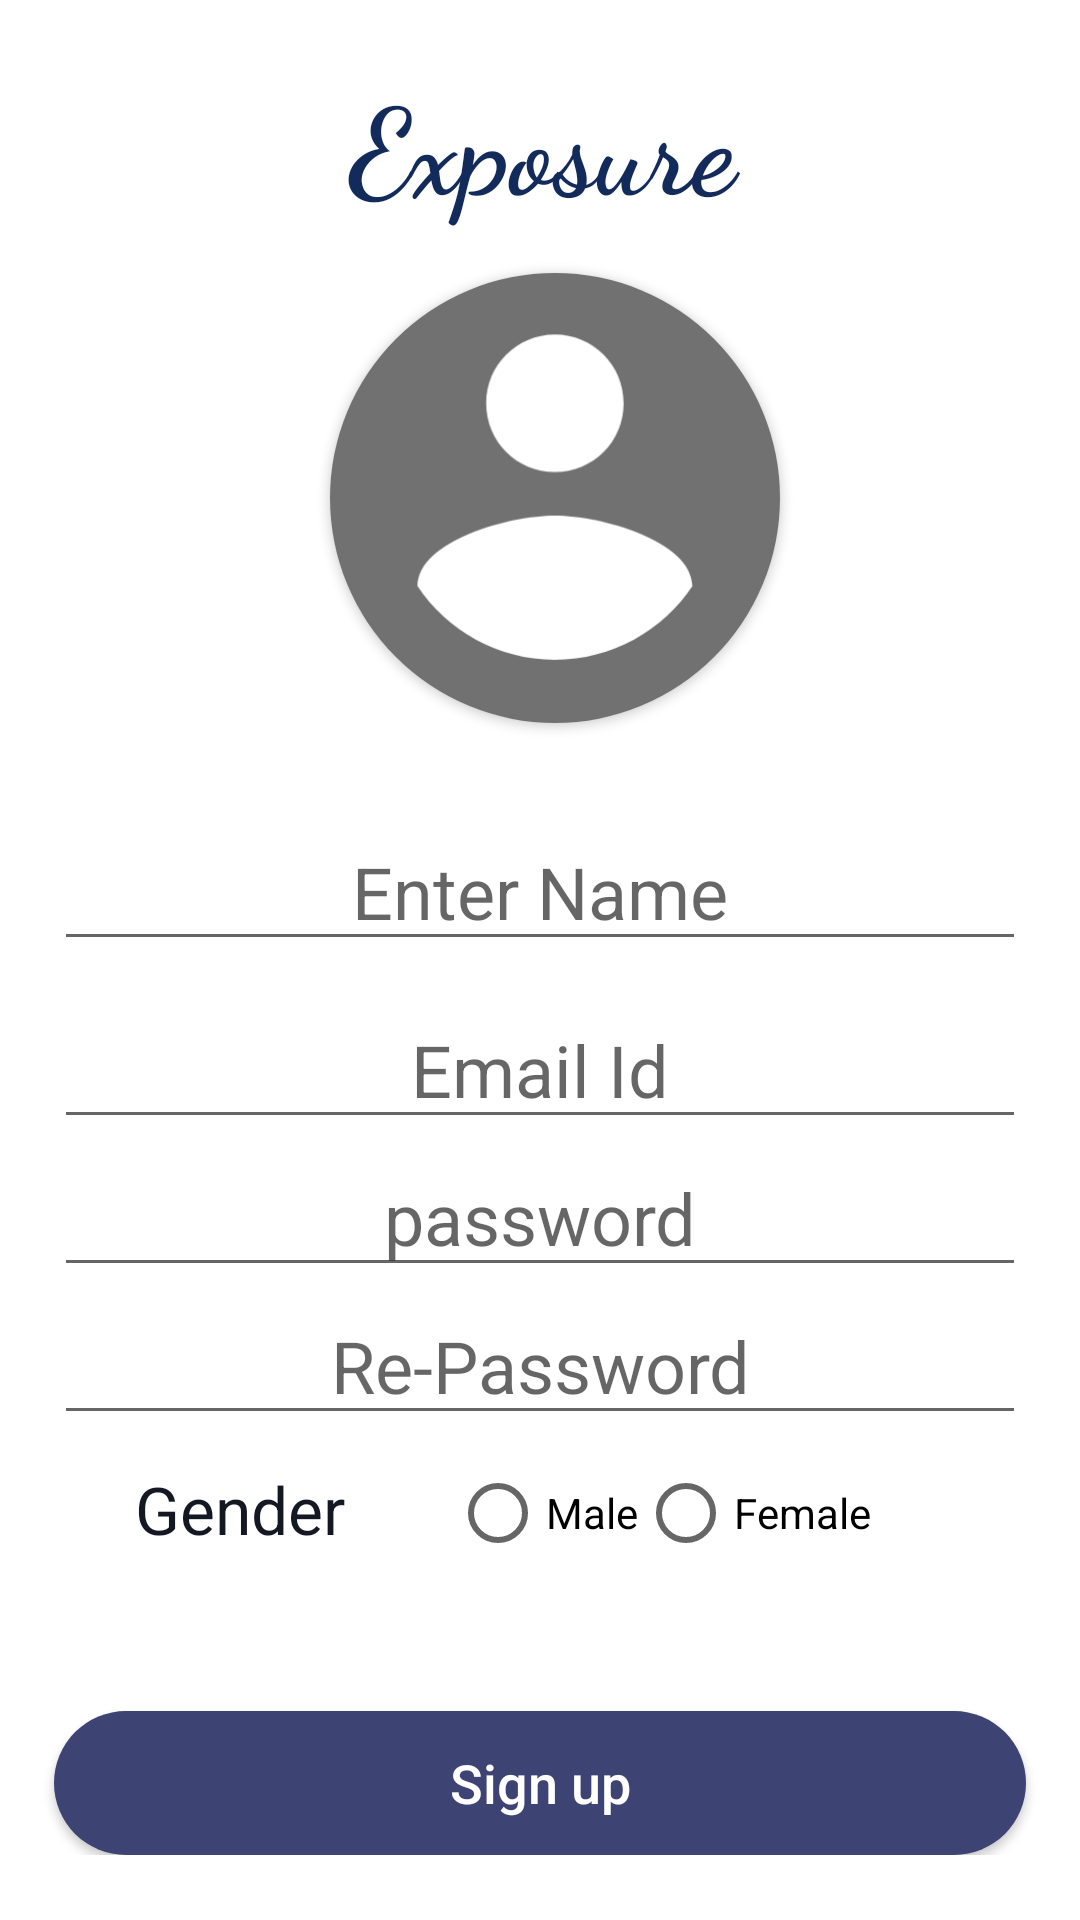

The Android layout XML behind this screen, and the referenced resources:
<!-- AndroidManifest.xml: application theme AppTheme -->
<!-- res/layout/activity_signup.xml -->
<?xml version="1.0" encoding="utf-8"?>
<androidx.constraintlayout.widget.ConstraintLayout xmlns:android="http://schemas.android.com/apk/res/android"
    xmlns:app="http://schemas.android.com/apk/res-auto"
    xmlns:tools="http://schemas.android.com/tools"
    android:layout_width="match_parent"
    android:layout_height="match_parent"
    tools:context=".loginSignup.SignupActivity"
    android:background="#ffffff">
    <ScrollView
        android:layout_width="match_parent"
        android:layout_height="match_parent">
        <androidx.constraintlayout.widget.ConstraintLayout
            android:layout_width="match_parent"
            android:layout_height="match_parent">
        <TextView
            android:id="@+id/appName"
            android:layout_width="324dp"
            android:layout_height="71dp"
            android:layout_marginLeft="20dp"
            android:layout_marginTop="20dp"
            android:layout_marginRight="20dp"
            android:fontFamily="cursive"
            android:text="@string/app_name"
            android:textAlignment="center"
            android:textAllCaps="false"
            android:textColor="#132B5A"
            android:textSize="40sp"
            android:textStyle="bold"
            app:layout_constraintHorizontal_bias="0.47"
            app:layout_constraintLeft_toLeftOf="parent"
            app:layout_constraintRight_toRightOf="parent"
            app:layout_constraintTop_toTopOf="parent"
            app:layout_constraintVertical_bias="0.147" />
        <androidx.cardview.widget.CardView
            android:id="@+id/profile_container"
            android:layout_width="150dp"
            android:layout_height="150dp"
            app:cardCornerRadius="150dp"
            android:layout_marginStart="110dp"
            app:layout_constraintTop_toBottomOf="@id/appName"
            app:layout_constraintStart_toStartOf="parent">
            <ImageView
                android:id="@+id/profile_image"
                android:layout_width="168dp"
                android:layout_marginStart="-17dp"
                android:layout_marginTop="-18dp"
                android:layout_height="168dp"
                android:onClick="chooseImage"
                android:scaleType="centerCrop"
                android:src="@drawable/profile_image"/>
        </androidx.cardview.widget.CardView>
            <EditText
            android:id="@+id/name"
            android:hint="@string/enter_name"
            android:layout_width="324dp"
            android:layout_height="wrap_content"
            android:layout_marginStart="20dp"
            android:layout_marginTop="30dp"
            android:layout_marginEnd="20dp"
            android:ems="10"
            android:inputType="textPersonName"
            android:textColor="#141823"
            android:textSize="24sp"
            android:textAlignment="center"
            app:layout_constraintEnd_toEndOf="parent"
            app:layout_constraintStart_toStartOf="parent"
            app:layout_constraintTop_toBottomOf="@+id/profile_container"
            android:autofillHints="" tools:targetApi="o" />
        <EditText
            android:id="@+id/email"
            android:layout_width="324dp"
            android:layout_height="wrap_content"
            android:layout_marginStart="20dp"
            android:textAlignment="center"
            android:layout_marginTop="10dp"
            android:layout_marginEnd="20dp"
            android:layout_marginBottom="10dp"
            android:ems="10"
            android:inputType="textEmailAddress"
            android:hint="@string/email"
            android:textColor="#141823"
            android:textSize="24sp"
            app:layout_constraintEnd_toEndOf="parent"
            app:layout_constraintStart_toStartOf="parent"
            app:layout_constraintTop_toBottomOf="@+id/name"
            android:autofillHints="" tools:targetApi="o" />

        <EditText
            android:id="@+id/password"
            android:layout_width="324dp"
            android:layout_height="wrap_content"
            android:layout_marginStart="20dp"
            android:layout_marginEnd="20dp"
            android:layout_marginBottom="10dp"
            android:textAlignment="center"
            android:ems="10"
            android:hint="@string/password"
            android:inputType="textPassword"
            android:textColor="#141823"
            android:textSize="24sp"
            app:layout_constraintEnd_toEndOf="parent"
            app:layout_constraintStart_toStartOf="parent"
            app:layout_constraintTop_toBottomOf="@+id/email"
            android:importantForAutofill="no" />
        <EditText
            android:id="@+id/repassword"
            android:layout_width="324dp"
            android:layout_height="wrap_content"
            android:layout_marginStart="20dp"
            android:layout_marginEnd="20dp"
            android:layout_marginBottom="10dp"
            android:ems="10"
            android:textAlignment="center"
            android:hint="@string/repassword"
            android:inputType="textPassword"
            android:textColor="#141823"
            android:textSize="24sp"
            app:layout_constraintEnd_toEndOf="parent"
            app:layout_constraintStart_toStartOf="parent"
            app:layout_constraintTop_toBottomOf="@+id/password"
            android:importantForAutofill="no" />
         <TextView
             android:id="@+id/gender"
             android:layout_width="100dp"
             android:layout_height="wrap_content"
             android:layout_marginStart="30dp"
             android:layout_marginTop="10dp"
             android:textAlignment="center"
             android:textSize="22sp"
             android:textColor="#141823"
             android:text="@string/gender"
             app:layout_constraintStart_toStartOf="parent"
             app:layout_constraintEnd_toStartOf="@id/gender_button"
             app:layout_constraintTop_toBottomOf="@+id/repassword"
             />

         <RadioGroup
             android:id="@+id/gender_button"
             android:layout_width="0dp"
             android:layout_height="wrap_content"
             android:layout_marginTop="10dp"
             android:layout_marginStart="20dp"
             android:orientation="horizontal"
             app:layout_constraintStart_toEndOf="@id/gender"
             app:layout_constraintTop_toBottomOf="@+id/repassword"
             >

             <RadioButton
                 android:id="@+id/male"
                 android:layout_width="wrap_content"
                 android:layout_height="wrap_content"
                 android:text="@string/male" />
             <RadioButton
                 android:id="@+id/female"
                 android:layout_width="wrap_content"
                 android:layout_height="wrap_content"
                 android:text="@string/female"/>
         </RadioGroup>
        <Button
            android:id="@+id/signup"
            android:layout_width="324dp"
            android:layout_height="wrap_content"
            android:layout_marginStart="20dp"
            android:layout_marginEnd="20dp"
            android:layout_marginTop="50dp"
            android:background="@drawable/rounded_button"
            app:layout_constraintEnd_toEndOf="parent"
            app:layout_constraintStart_toStartOf="parent"
            android:layout_marginBottom="20dp"
            android:text="@string/sign_up"
            android:textAlignment="center"
            android:textAllCaps="false"
            android:textColor="#ffffff"
            android:textSize="18sp"
            app:layout_constraintLeft_toLeftOf="parent"
            app:layout_constraintRight_toRightOf="parent"
            app:layout_constraintTop_toBottomOf="@+id/gender_button" />
        <ProgressBar
            android:id="@+id/progress_circular"
            android:layout_marginLeft="40dp"
            android:layout_marginRight="40dp"
            android:layout_marginTop="20dp"
            android:layout_marginBottom="20dp"
            android:layout_width="wrap_content"
            android:layout_height="wrap_content"
            android:visibility="gone"
            app:layout_constraintLeft_toLeftOf="parent"
            app:layout_constraintRight_toRightOf="parent"
            app:layout_constraintTop_toBottomOf="@+id/name" />
        </androidx.constraintlayout.widget.ConstraintLayout>
    </ScrollView>

</androidx.constraintlayout.widget.ConstraintLayout>
<!-- resources referenced by this layout -->
<resources>
  <!-- drawable profile_image (drawable) -->
  <?xml version="1.0" encoding="utf-8"?>
  <layer-list xmlns:android="http://schemas.android.com/apk/res/android" >
      <item android:drawable="@drawable/circle" />
      <item android:drawable="@drawable/ic_account_circle_black_24dp"/>
  </layer-list>
  <!-- drawable rounded_button (drawable) -->
  <?xml version="1.0" encoding="utf-8"?>
  <shape xmlns:android="http://schemas.android.com/apk/res/android"
      android:shape="rectangle">
      <solid android:color="#3D4372"/>
      <corners android:radius="25dp"/>
  </shape>
  <string name="app_name">Exposure</string>
  <string name="email">Email Id</string>
  <string name="enter_name">Enter Name</string>
  <string name="female">Female</string>
  <string name="gender">Gender</string>
  <string name="male">Male</string>
  <string name="password">password</string>
  <string name="repassword">Re-Password</string>
  <string name="sign_up">Sign up</string>
  <style name="AppTheme" parent="Theme.AppCompat.Light.DarkActionBar">
          
          <item name="colorPrimary">@color/colorPrimary</item>
          <item name="colorPrimaryDark">@color/colorPrimaryDark</item>
          <item name="colorAccent">@color/colorAccent</item>
      </style>
  <!-- drawable circle (drawable) -->
  <?xml version="1.0" encoding="utf-8"?>
  <shape xmlns:android="http://schemas.android.com/apk/res/android"
      android:innerRadius="0dp"
      android:shape="ring"
      android:thicknessRatio="1.9"
      android:useLevel="true" >
      <solid android:color="@android:color/transparent" />
      <stroke
          android:width="0.00000000001dp"
          android:color="@android:color/white" />
  </shape>
  <!-- drawable ic_account_circle_black_24dp (drawable) -->
  <vector xmlns:android="http://schemas.android.com/apk/res/android"
          android:width="100dp"
          android:height="100dp"
          android:viewportWidth="22.0"
          android:viewportHeight="22.0">
      <path
          android:fillColor="#727171"
          android:pathData="M12,2C6.48,2 2,6.48 2,12s4.48,10 10,10 10,-4.48 10,-10S17.52,2 12,2zM12,5c1.66,0 3,1.34 3,3s-1.34,3 -3,3 -3,-1.34 -3,-3 1.34,-3 3,-3zM12,19.2c-2.5,0 -4.71,-1.28 -6,-3.22 0.03,-1.99 4,-3.08 6,-3.08 1.99,0 5.97,1.09 6,3.08 -1.29,1.94 -3.5,3.22 -6,3.22z"/>
  </vector>
  <color name="colorPrimary">#5359E2</color>
  <color name="colorPrimaryDark">#FF5359E2</color>
  <color name="colorAccent">#D81B60</color>
</resources>
